Labelled photos from "validation_dataset", an image-classification folder in IIsameerII/Wildfire-Classification-Using-Satellite-Images. The possible labels are: no wildfire, wildfire.

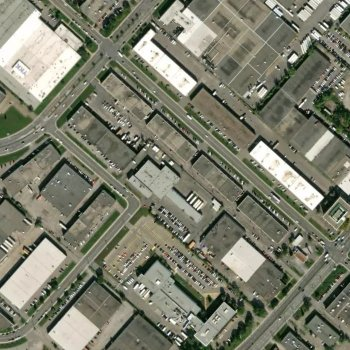
Label: no wildfire

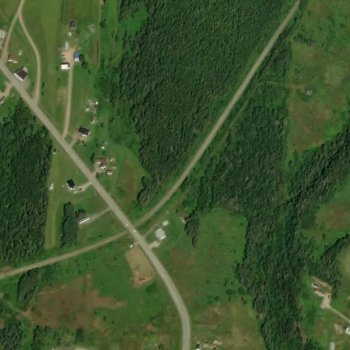
Label: wildfire

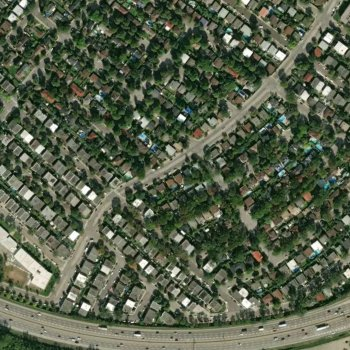
Label: no wildfire

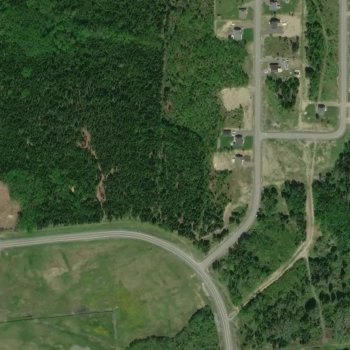
Label: wildfire

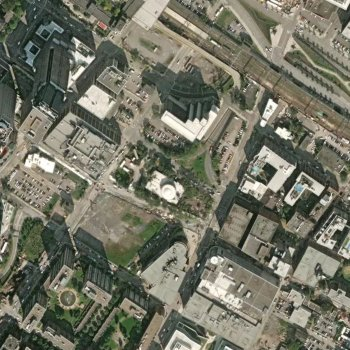
Label: no wildfire

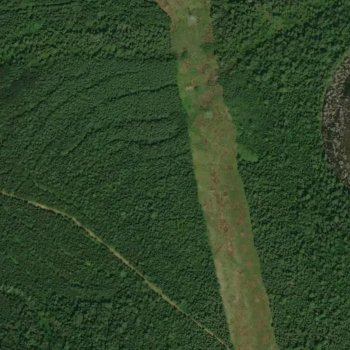
Label: wildfire
